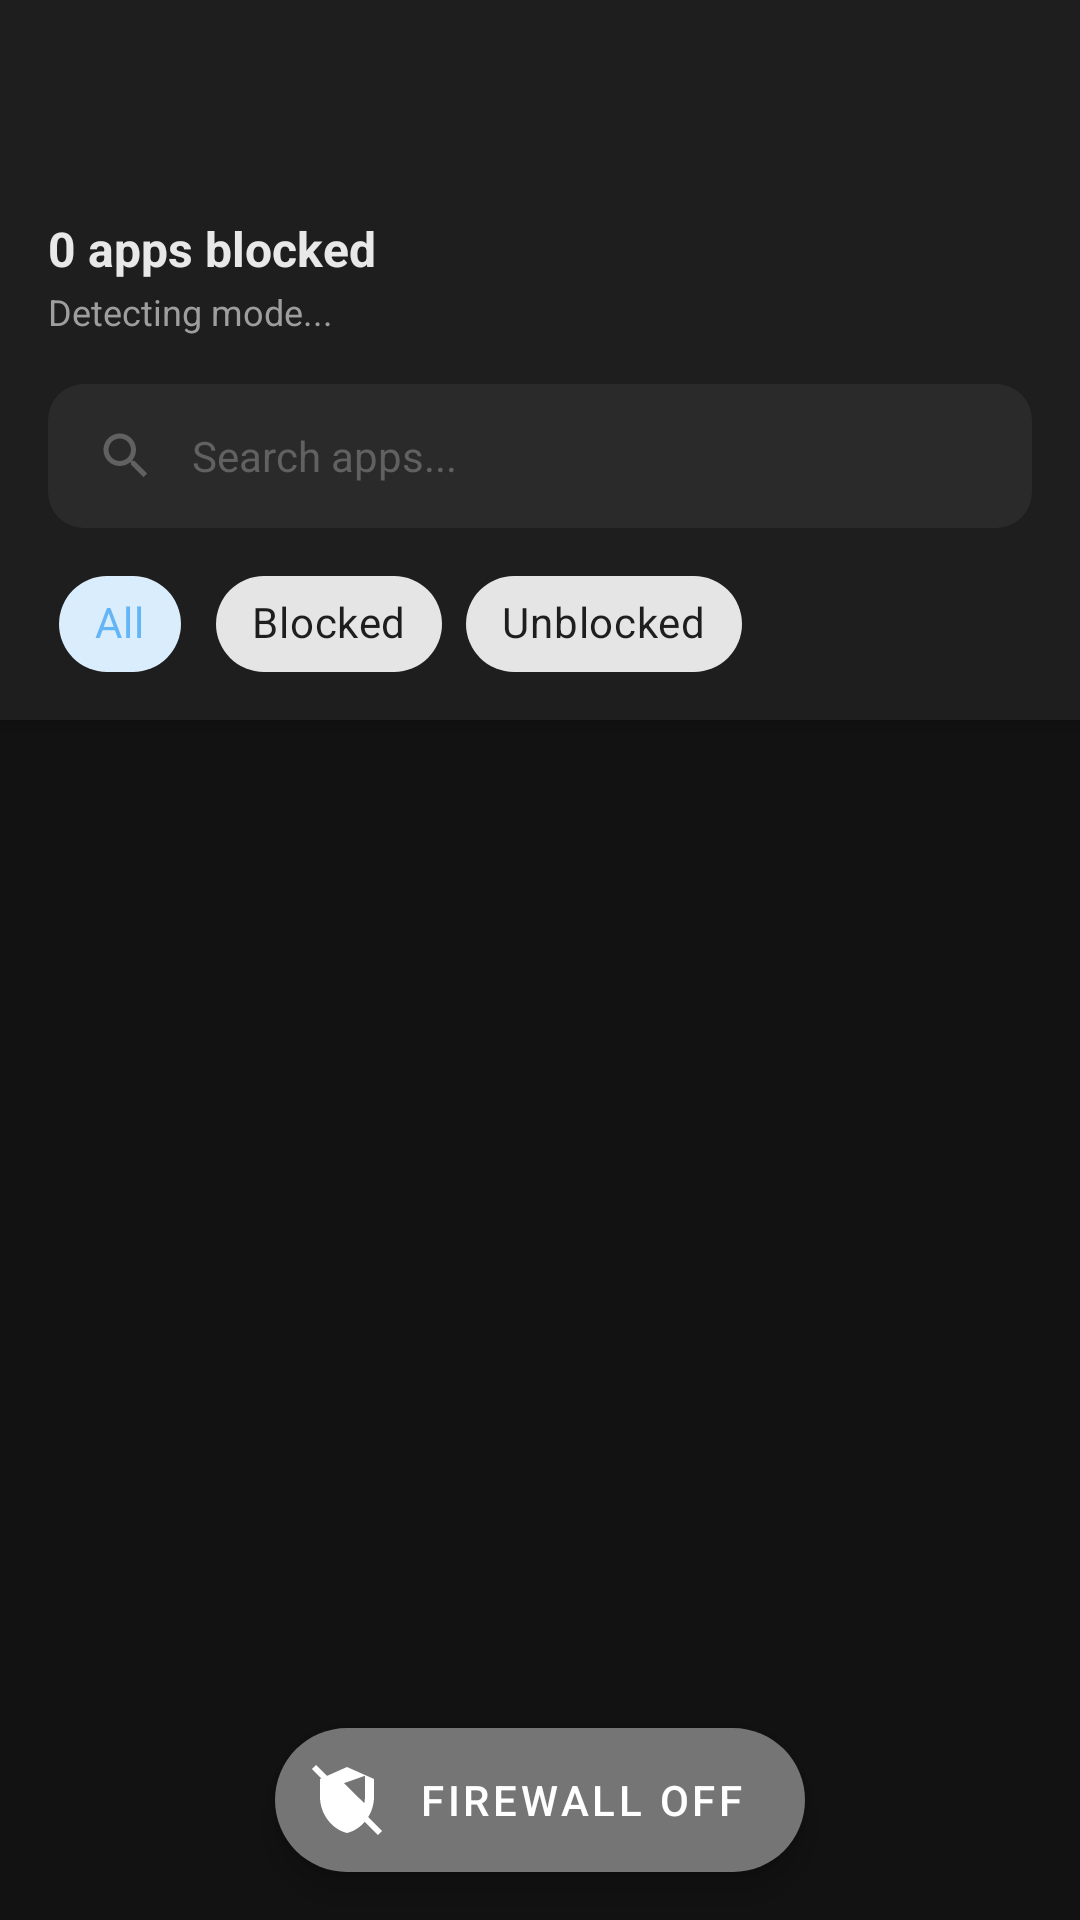

This screen was rendered from an Android layout file. Write that file and the resources it references.
<!-- AndroidManifest.xml: activity theme Theme.NetBlocker -->
<!-- res/layout/activity_main.xml -->
<?xml version="1.0" encoding="utf-8"?>
<androidx.coordinatorlayout.widget.CoordinatorLayout
    xmlns:android="http://schemas.android.com/apk/res/android"
    xmlns:app="http://schemas.android.com/apk/res-auto"
    android:layout_width="match_parent"
    android:layout_height="match_parent"
    android:background="@color/background">

    <com.google.android.material.appbar.AppBarLayout
        android:layout_width="match_parent"
        android:layout_height="wrap_content"
        android:background="@color/surface">

        <androidx.appcompat.widget.Toolbar
            android:id="@+id/toolbar"
            android:layout_width="match_parent"
            android:layout_height="?attr/actionBarSize"
            android:background="@color/surface"
            app:titleTextColor="@color/text_primary" />

        
        <LinearLayout
            android:layout_width="match_parent"
            android:layout_height="wrap_content"
            android:orientation="vertical"
            android:padding="16dp">

            <TextView
                android:id="@+id/blocked_count"
                android:layout_width="wrap_content"
                android:layout_height="wrap_content"
                android:text="0 apps blocked"
                android:textSize="16sp"
                android:textColor="@color/text_primary"
                android:textStyle="bold" />

            <TextView
                android:id="@+id/strategy_text"
                android:layout_width="wrap_content"
                android:layout_height="wrap_content"
                android:layout_marginTop="2dp"
                android:text="Detecting mode..."
                android:textSize="12sp"
                android:textColor="@color/text_secondary" />

            <TextView
                android:id="@+id/status_text"
                android:layout_width="wrap_content"
                android:layout_height="wrap_content"
                android:layout_marginTop="2dp"
                android:textSize="12sp"
                android:textColor="@color/text_secondary"
                android:visibility="gone" />
        </LinearLayout>

        
        <EditText
            android:id="@+id/search_bar"
            android:layout_width="match_parent"
            android:layout_height="48dp"
            android:layout_marginHorizontal="16dp"
            android:layout_marginBottom="8dp"
            android:background="@drawable/bg_search"
            android:drawableStart="@drawable/ic_search"
            android:drawablePadding="12dp"
            android:hint="Search apps..."
            android:inputType="text"
            android:paddingHorizontal="16dp"
            android:textColor="@color/text_primary"
            android:textColorHint="@color/text_hint"
            android:textSize="14sp" />

        
        <com.google.android.material.chip.ChipGroup
            android:id="@+id/filter_chips"
            android:layout_width="match_parent"
            android:layout_height="wrap_content"
            android:paddingHorizontal="16dp"
            android:paddingBottom="8dp"
            app:singleSelection="true">

            <com.google.android.material.chip.Chip
                android:id="@+id/chip_all"
                style="@style/Widget.MaterialComponents.Chip.Choice"
                android:layout_width="wrap_content"
                android:layout_height="wrap_content"
                android:checked="true"
                android:text="All" />

            <com.google.android.material.chip.Chip
                android:id="@+id/chip_blocked"
                style="@style/Widget.MaterialComponents.Chip.Choice"
                android:layout_width="wrap_content"
                android:layout_height="wrap_content"
                android:text="Blocked" />

            <com.google.android.material.chip.Chip
                android:id="@+id/chip_unblocked"
                style="@style/Widget.MaterialComponents.Chip.Choice"
                android:layout_width="wrap_content"
                android:layout_height="wrap_content"
                android:text="Unblocked" />
        </com.google.android.material.chip.ChipGroup>

    </com.google.android.material.appbar.AppBarLayout>

    
    <ProgressBar
        android:id="@+id/progress_bar"
        android:layout_width="wrap_content"
        android:layout_height="wrap_content"
        android:layout_gravity="center"
        android:visibility="gone" />

    
    <androidx.recyclerview.widget.RecyclerView
        android:id="@+id/app_list"
        android:layout_width="match_parent"
        android:layout_height="match_parent"
        android:clipToPadding="false"
        android:paddingBottom="88dp"
        app:layout_behavior="@string/appbar_scrolling_view_behavior" />

    
    <LinearLayout
        android:id="@+id/empty_state"
        android:layout_width="match_parent"
        android:layout_height="match_parent"
        android:gravity="center"
        android:orientation="vertical"
        android:visibility="gone"
        app:layout_behavior="@string/appbar_scrolling_view_behavior">

        <TextView
            android:layout_width="wrap_content"
            android:layout_height="wrap_content"
            android:text="No apps found"
            android:textColor="@color/text_secondary"
            android:textSize="16sp" />
    </LinearLayout>

    
    <com.google.android.material.floatingactionbutton.ExtendedFloatingActionButton
        android:id="@+id/fab_firewall"
        android:layout_width="wrap_content"
        android:layout_height="wrap_content"
        android:layout_gravity="bottom|center_horizontal"
        android:layout_margin="16dp"
        android:text="Firewall OFF"
        android:textColor="@android:color/white"
        app:backgroundTint="@color/firewall_inactive"
        app:icon="@drawable/ic_shield_off"
        app:iconTint="@android:color/white" />

</androidx.coordinatorlayout.widget.CoordinatorLayout>
<!-- resources referenced by this layout -->
<resources>
  <color name="background">#FF121212</color>
  <color name="firewall_inactive">#FF757575</color>
  <color name="surface">#FF1E1E1E</color>
  <color name="text_hint">#FF616161</color>
  <color name="text_primary">#FFE8E8E8</color>
  <color name="text_secondary">#FF9E9E9E</color>
  <!-- drawable bg_search (drawable) -->
  <?xml version="1.0" encoding="utf-8"?>
  <shape xmlns:android="http://schemas.android.com/apk/res/android"
      android:shape="rectangle">
      <solid android:color="@color/search_bg" />
      <corners android:radius="12dp" />
  </shape>
  <!-- drawable ic_search (drawable) -->
  <?xml version="1.0" encoding="utf-8"?>
  <vector xmlns:android="http://schemas.android.com/apk/res/android"
      android:width="20dp"
      android:height="20dp"
      android:viewportWidth="24"
      android:viewportHeight="24"
      android:tint="@color/text_hint">
      <path
          android:fillColor="#FFFFFF"
          android:pathData="M15.5,14h-0.79l-0.28,-0.27C15.41,12.59 16,11.11 16,9.5 16,5.91 13.09,3 9.5,3S3,5.91 3,9.5 5.91,16 9.5,16c1.61,0 3.09,-0.59 4.23,-1.57l0.27,0.28v0.79l5,4.99L20.49,19l-4.99,-5zM9.5,14C7.01,14 5,11.99 5,9.5S7.01,5 9.5,5 14,7.01 14,9.5 11.99,14 9.5,14z" />
  </vector>
  <!-- drawable ic_shield_off (drawable) -->
  <?xml version="1.0" encoding="utf-8"?>
  <vector xmlns:android="http://schemas.android.com/apk/res/android"
      android:width="24dp"
      android:height="24dp"
      android:viewportWidth="24"
      android:viewportHeight="24"
      android:tint="@color/text_primary">
      <path
          android:fillColor="#FFFFFF"
          android:pathData="M12,1L3,5v6c0,5.55 3.84,10.74 9,12 5.16,-1.26 9,-6.45 9,-12V5L12,1zM10.99,6.39l0.01,0L18,3.92v7.08c0,0.69 -0.08,1.39 -0.24,2.07L10.99,6.39zM5,6.3l5.16,-2.3L5,6.3z" />
      <path
          android:fillColor="#FFFFFF"
          android:pathData="M1,1L23,23"
          android:strokeWidth="2"
          android:strokeColor="#FFFFFF" />
  </vector>
  <style name="Theme.NetBlocker" parent="Theme.MaterialComponents.DayNight.NoActionBar">
          <item name="colorPrimary">@color/accent</item>
          <item name="colorPrimaryDark">@color/background</item>
          <item name="colorAccent">@color/accent</item>
          <item name="android:windowBackground">@color/background</item>
          <item name="android:statusBarColor">@color/background</item>
          <item name="android:navigationBarColor">@color/background</item>
          <item name="android:textColorPrimary">@color/text_primary</item>
          <item name="android:textColorSecondary">@color/text_secondary</item>
          <item name="toolbarStyle">@style/NetBlockerToolbar</item>
      </style>
  <color name="search_bg">#FF2A2A2A</color>
  <color name="accent">#FF64B5F6</color>
  <style name="NetBlockerToolbar" parent="Widget.MaterialComponents.Toolbar">
          <item name="titleTextColor">@color/text_primary</item>
          <item name="android:background">@color/surface</item>
      </style>
</resources>
